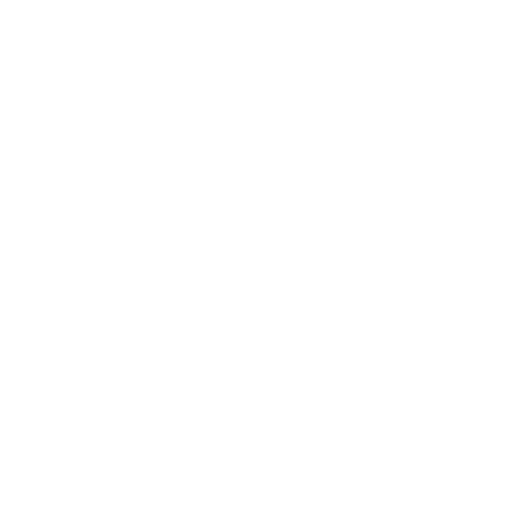
t = 0.00 s
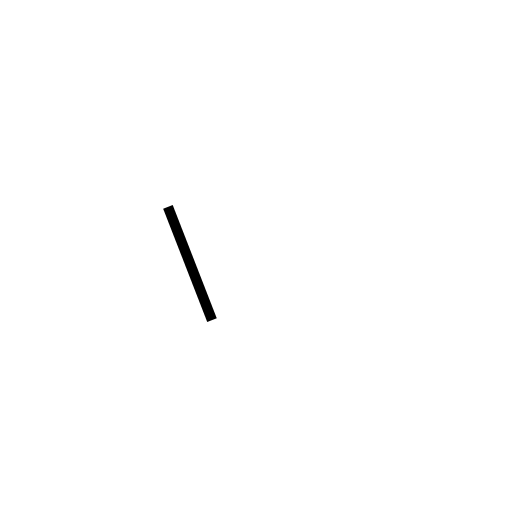
t = 0.36 s
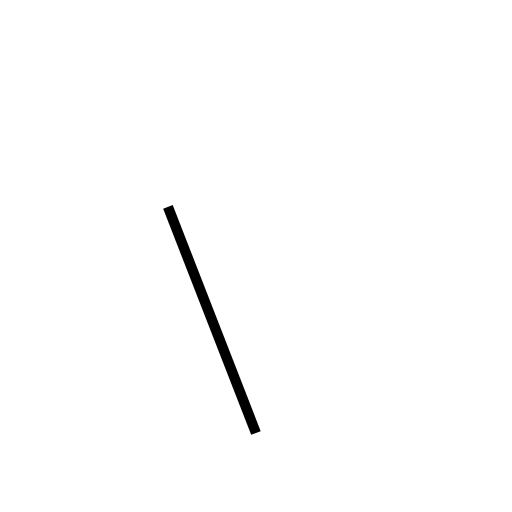
t = 0.71 s
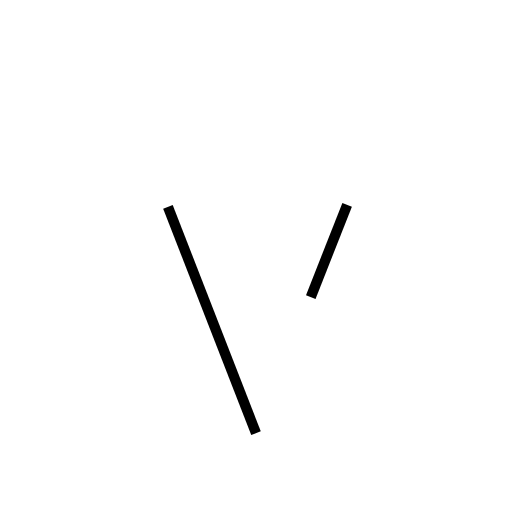
t = 1.00 s
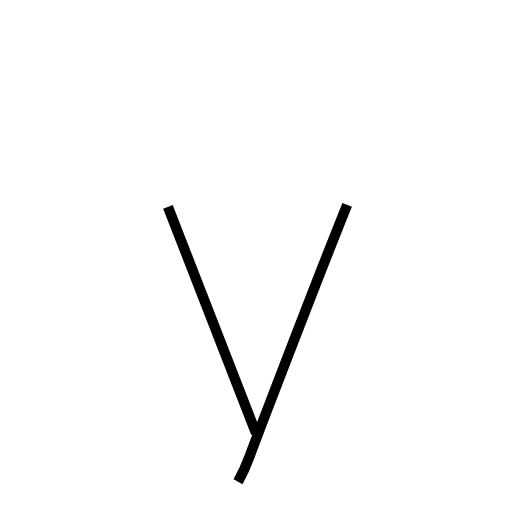
t = 1.58 s
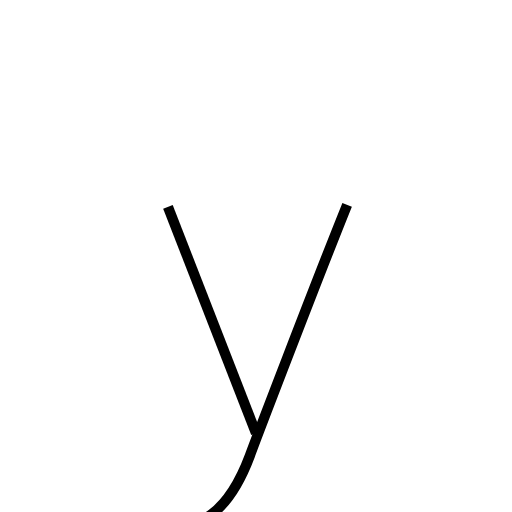
t = 1.87 s

The animated SVG that drew these frames (rendered in a browser with its animation timeline set to each time). Animation: 2 SMIL elements (animate=2); one cycle of 1.87 s.

<?xml version='1.0' encoding='utf-8'?>
<svg viewBox="0.0 -6.0 50.0 50.0" version="1.1" xmlns="http://www.w3.org/2000/svg"><rect x="-1000" y="-1000" width="2000" height="2000" stroke="white" fill="white" /><g style="fill:none;stroke:#000000;stroke-width:1"><path d="M 16.4 -23.8 L 25.0 -1.7 " transform="translate(0.0 38.0)" stroke-dasharray="23.71434165225761" stroke-dashoffset="23.71434165225761"><animate attributeName="stroke-dashoffset" from="23.71434165225761" to="0" dur="0.7114302495677283s" begin="0s; anim_end.end" fill="freeze" id="anim0" /></path><path d="M 33.9 -24.0 C 30.6 -15.8 24.8 -0.6 24.4 0.5 C 22.6 5.3 20.1 7.4 17.2 7.4 C 16.6 7.4 15.9 7.3 15.4 7.2" transform="translate(0.0 38.0)" stroke-dasharray="38.733763343777184" stroke-dashoffset="38.733763343777184"><animate attributeName="stroke-dashoffset" from="38.733763343777184" to="0" dur="1.1620129003133155s" begin="anim0.end" fill="freeze" id="anim_end" /></path></g></svg>
